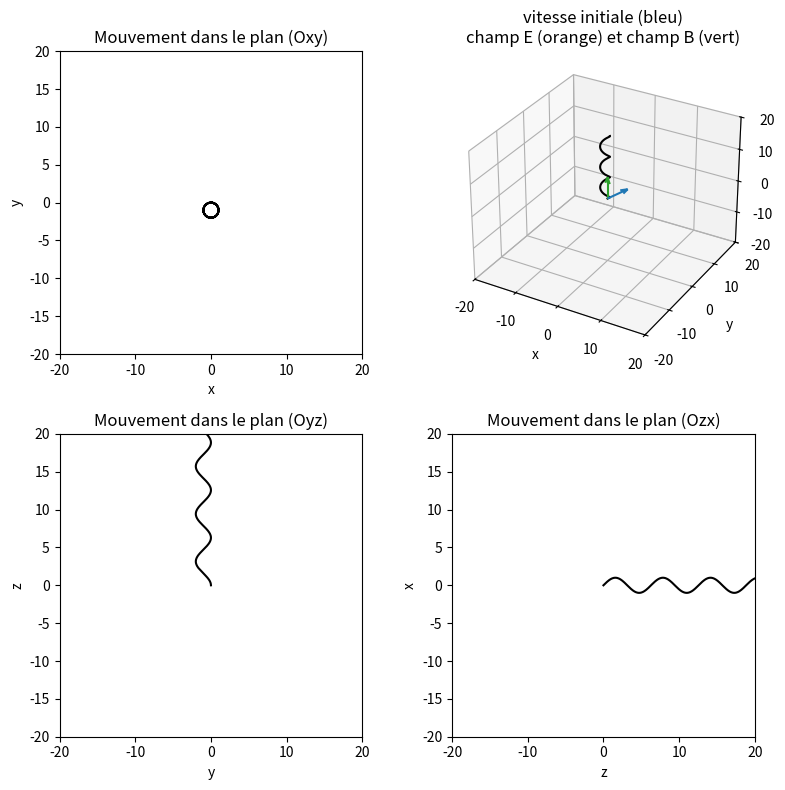

The matplotlib source for this figure:
#!/usr/bin/env python3
# -*- coding: utf-8 -*-
"""
Created on Thu Dec 30 18:12:10 2021
Mouvement d'une particule dans un champ (E,B)
@author: remimetzdorff
"""

import numpy as np
import matplotlib.pyplot as plt
from scipy.integrate import odeint
import matplotlib.animation as animation

#############################
# PARAMÈTRES DE LA SIMULATION
#############################
q = 1        # charge adimensionnée
m = 1        # masse adimensionnée
E0 = [0,0,0] # champ électrique adimensionné E = (Ex,Ey,Ez)
B0 = [0,0,1] # champ magnétique adimensionné B = (Bx,By,Bz)

M0 = [0,0,0] # position initiale
V0 = [1,0,1] # vitesse initiale

f = 0       # coefficient de frottement

duration = 20 # durée de la simulation
fps      = 25 # nombre d'images par seconde (pour l'animation)

######################
# RÉSOLUTION NUMÉRIQUE
######################
def champ_EB(V,t):
    x, y, z, vx, vy, vz = V
    Ex, Ey, Ez = E0
    Bx, By, Bz = B0
    ax = q/m * (Ex + vy*Bz - vz*By) - f * np.abs(vx) * vx
    ay = q/m * (Ey + vz*Bx - vx*Bz) - f * np.abs(vy) * vy
    az = q/m * (Ez + vx*By - vy*Bx) - f * np.abs(vz) * vz
    dV = (vx,vy,vz,ax,ay,az)
    return dV

t = np.linspace(0,duration,duration*fps*1)
V = odeint(champ_EB, M0+V0, t)
x = V[:,0]
y = V[:,1]
z = V[:,2]

############################
# REPRÉSENTATIONS GRAPHIQUES
############################
fig = plt.figure(figsize=(8,8))
sps = (2,2)
ax1 = plt.subplot2grid(sps,(0,0)) # trajectoire 2D
ax3 = plt.subplot2grid(sps,(1,0)) # trajectoire 2D
ax4 = plt.subplot2grid(sps,(1,1)) # trajectoire 2D
ax2 = plt.subplot2grid(sps,(0,1),projection="3d") # trajectoire 3D

scalex = (max(1,max(abs(x))))
scaley = (max(1,max(abs(y))))
scalez = (max(1,max(abs(z))))
scale  = max(scalex, scaley,scalez)

ax1.plot(x,y,"k")
ax1.set_xlabel("x")
ax1.set_ylabel("y")
ax1.set_aspect("equal")
ax1.set_xlim(-scale,scale)
ax1.set_ylim(-scale,scale)
ax1.set_title("Mouvement dans le plan (Oxy)")

ax3.plot(y,z,"k")
ax3.set_xlabel("y")
ax3.set_ylabel("z")
ax3.set_aspect("equal")
ax3.set_xlim(-scale,scale)
ax3.set_ylim(-scale,scale)
ax3.set_title("Mouvement dans le plan (Oyz)")

ax4.plot(z,x,"k")
ax4.set_xlabel("z")
ax4.set_ylabel("x")
ax4.set_aspect("equal")
ax4.set_xlim(-scale,scale)
ax4.set_ylim(-scale,scale)
ax4.set_title("Mouvement dans le plan (Ozx)")

ax2.plot(x,y,z,color="k")
ax2.quiver([0],[0],[0],[V0[0]],[V0[1]],[V0[2]],color="C0",length=scale/3,normalize=True)
ax2.quiver([0],[0],[0],[E0[0]],[E0[1]],[E0[2]],color="C1",length=scale/3,normalize=True)
ax2.quiver([0],[0],[0],[B0[0]],[B0[1]],[B0[2]],color="C2",length=scale/3,normalize=True)
ax2.set_xlim(-scale,scale)
ax2.set_ylim(-scale,scale)
ax2.set_zlim(-scale,scale)
ax2.set_xlabel("x")
ax2.set_ylabel("y")
ax2.set_zlabel("z")
ax2.set_title("vitesse initiale (bleu)\nchamp E (orange) et champ B (vert)")

###########
# ANIMATION
###########
particule_2dx,  = ax1.plot([], [], "ok")
particule_2dy,  = ax3.plot([], [], "ok")
particule_2dz,  = ax4.plot([], [], "ok")
particule_3d,  = ax2.plot([], [], [], "ok")

def animate(i):
    particule_2dx.set_data([x[i]], [y[i]])
    particule_2dy.set_data([y[i]], [z[i]])
    particule_2dz.set_data([z[i]], [x[i]])
    particule_3d.set_data([x[i]], [y[i]])
    particule_3d.set_3d_properties([z[i]])
    return

ani = animation.FuncAnimation(fig, animate, frames=len(x), interval=1e3/fps)
plt.tight_layout()
plt.show()